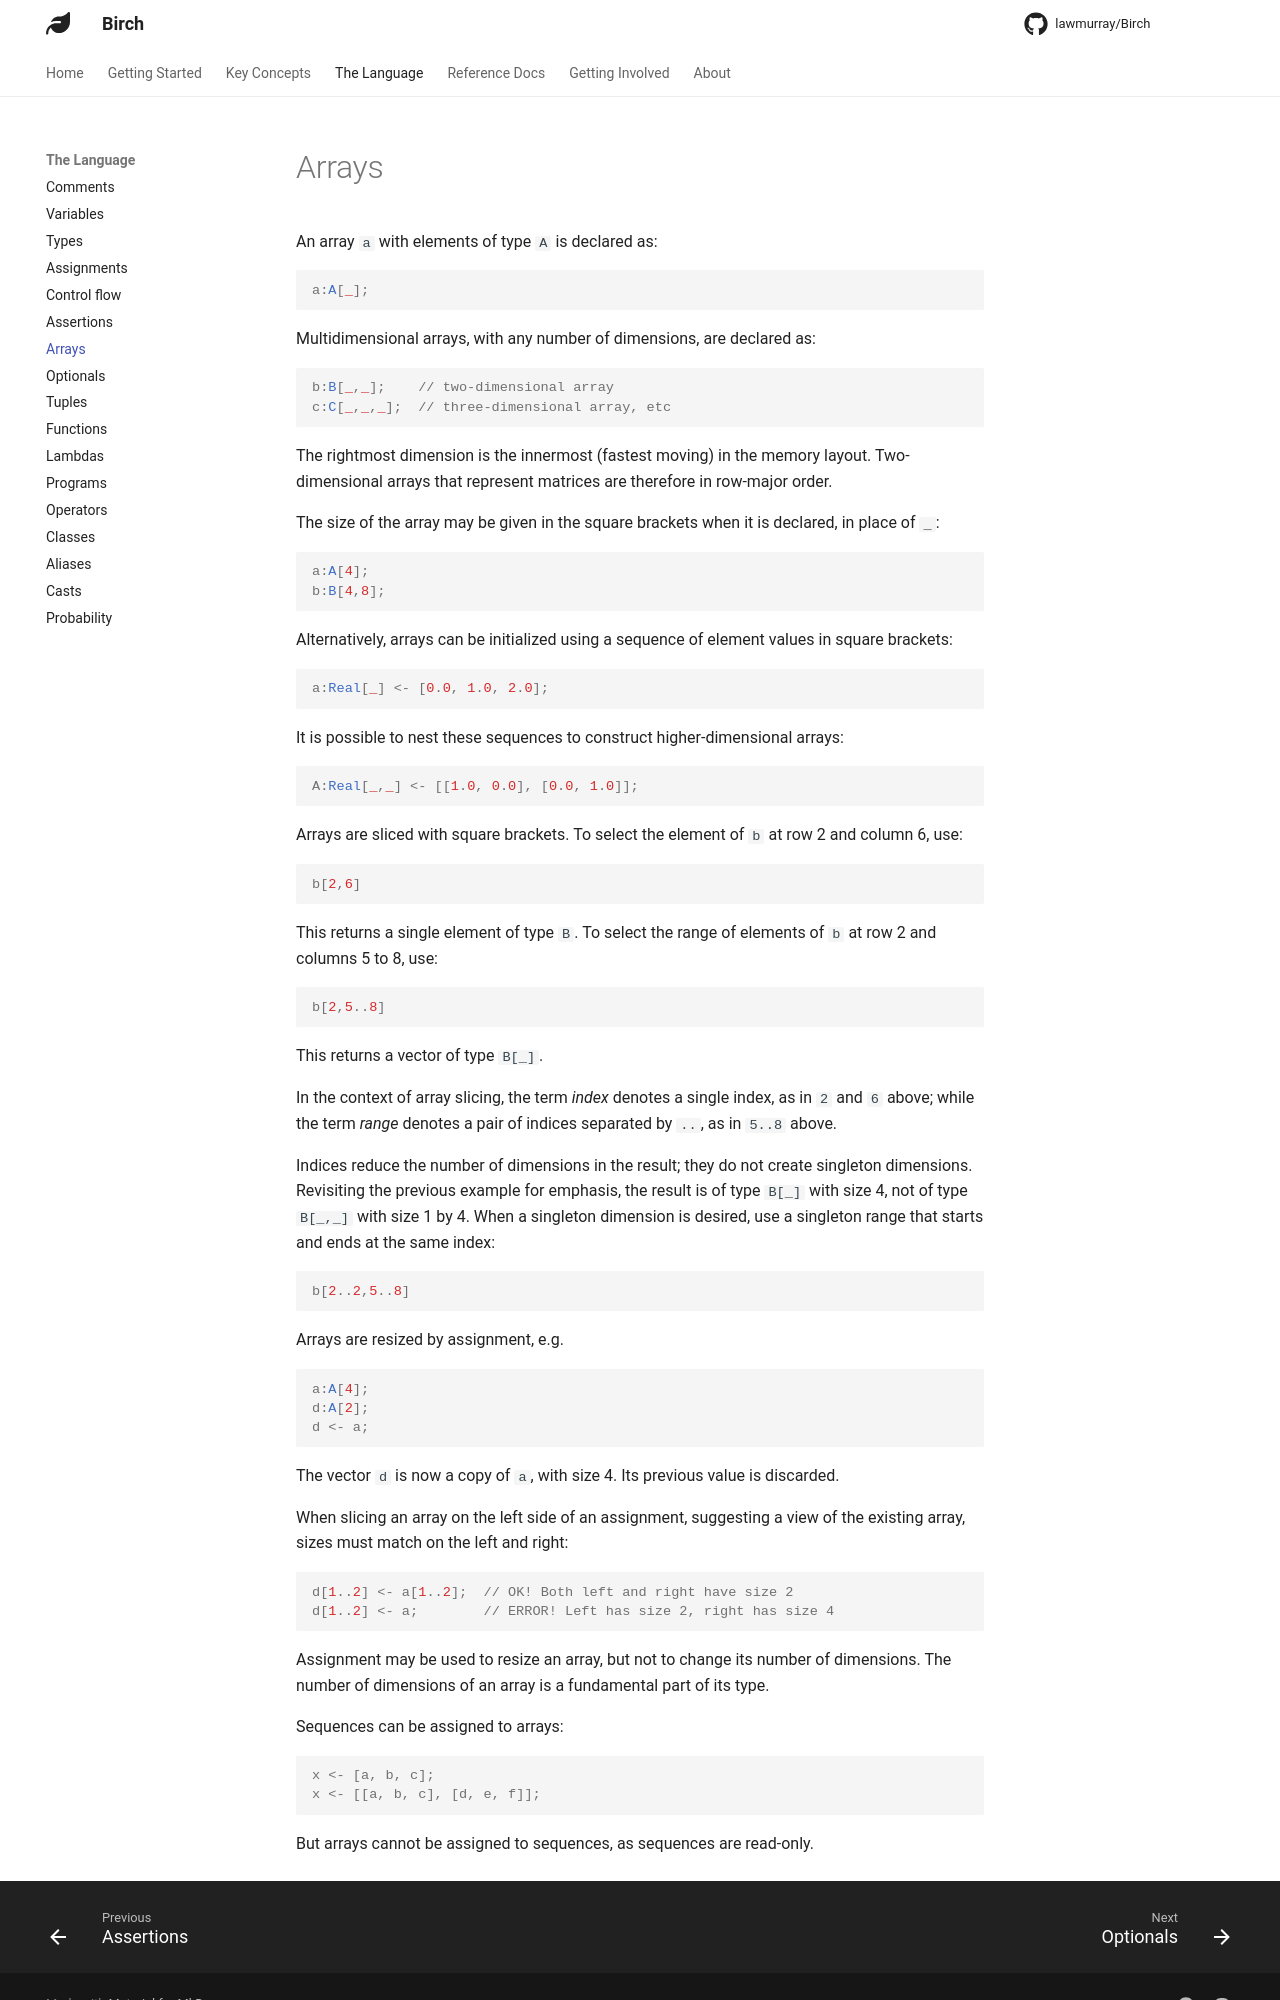

repository: lawmurray/birch-lang.org · page: language/arrays/index.html · generator: mkdocs

An array `a` with elements of type `A` is declared as:
```birch
a:A[_];
```

Multidimensional arrays, with any number of dimensions, are declared as:
```birch
b:B[_,_];    // two-dimensional array
c:C[_,_,_];  // three-dimensional array, etc
```

The rightmost dimension is the innermost (fastest moving) in the memory layout. Two-dimensional arrays that represent matrices are therefore in row-major order.

The size of the array may be given in the square brackets when it is declared, in place of `_`:
```birch
a:A[4];
b:B[4,8];
```

Alternatively, arrays can be initialized using a sequence of element values in square brackets:
```birch
a:Real[_] <- [0.0, 1.0, 2.0];
```
It is possible to nest these sequences to construct higher-dimensional arrays:
```birch
A:Real[_,_] <- [[1.0, 0.0], [0.0, 1.0]];
```
Arrays are sliced with square brackets. To select the element of `b` at row 2 and column 6, use:
```birch
b[2,6]
```
This returns a single element of type `B`. To select the range of elements of `b` at row 2 and columns 5 to 8, use:
```birch
b[2,5..8]
```
This returns a vector of type `B[_]`.

In the context of array slicing, the term *index* denotes a single index, as in `2` and `6` above; while the term *range* denotes a pair of indices separated by `..`, as in `5..8` above.

Indices reduce the number of dimensions in the result; they do not create singleton dimensions. Revisiting the previous example for emphasis, the result is of type `B[_]` with size 4, not of type `B[_,_]` with size 1 by 4. When a singleton dimension is desired, use a singleton range that starts and ends at the same index:
```birch
b[2..2,5..8]
```
Arrays are resized by assignment, e.g.
```birch
a:A[4];
d:A[2];
d <- a;
```
The vector `d` is now a copy of `a`, with size 4. Its previous value is discarded.

When slicing an array on the left side of an assignment, suggesting a view of the existing array, sizes must match on the left and right:
```birch
d[1..2] <- a[1..2];  // OK! Both left and right have size 2
d[1..2] <- a;        // ERROR! Left has size 2, right has size 4
```
Assignment may be used to resize an array, but not to change its number of dimensions. The number of dimensions of an array is a fundamental part of its type.
